Photos from the image-classification dataset "converted_dataset" in the GitHub repository julkaswieta/coffee-defects. Its 4 classes are: defect, longberry, peaberry, premium.

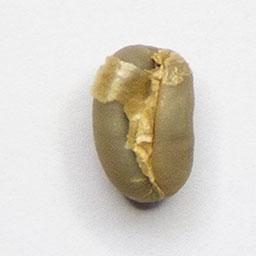
Label: peaberry

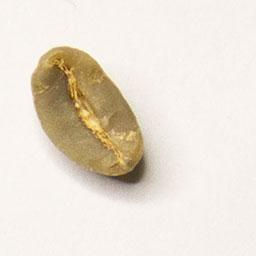
Label: longberry

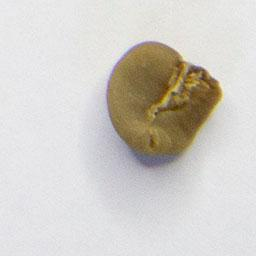
Label: defect

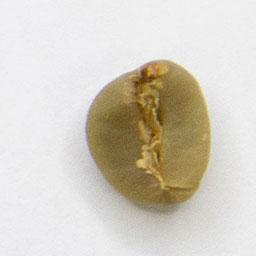
Label: premium

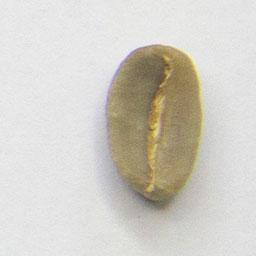
Label: longberry

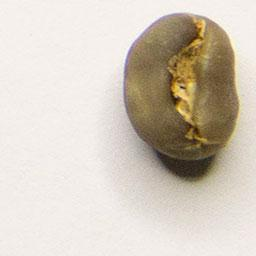
Label: peaberry
